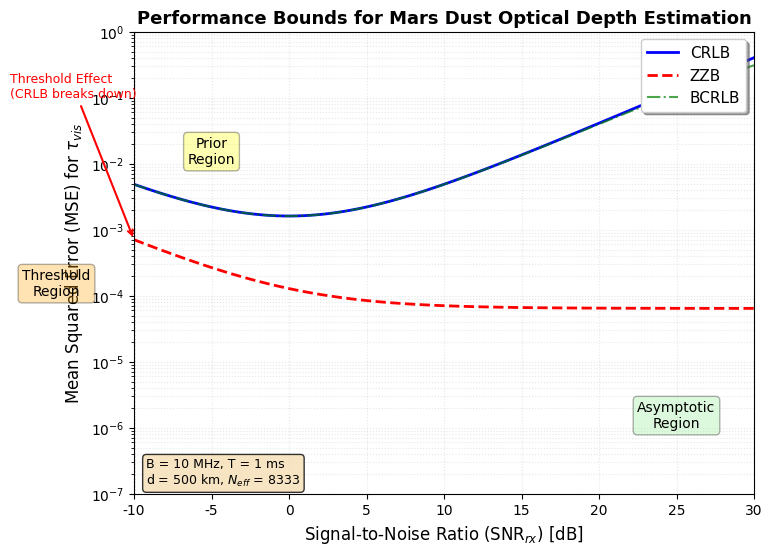
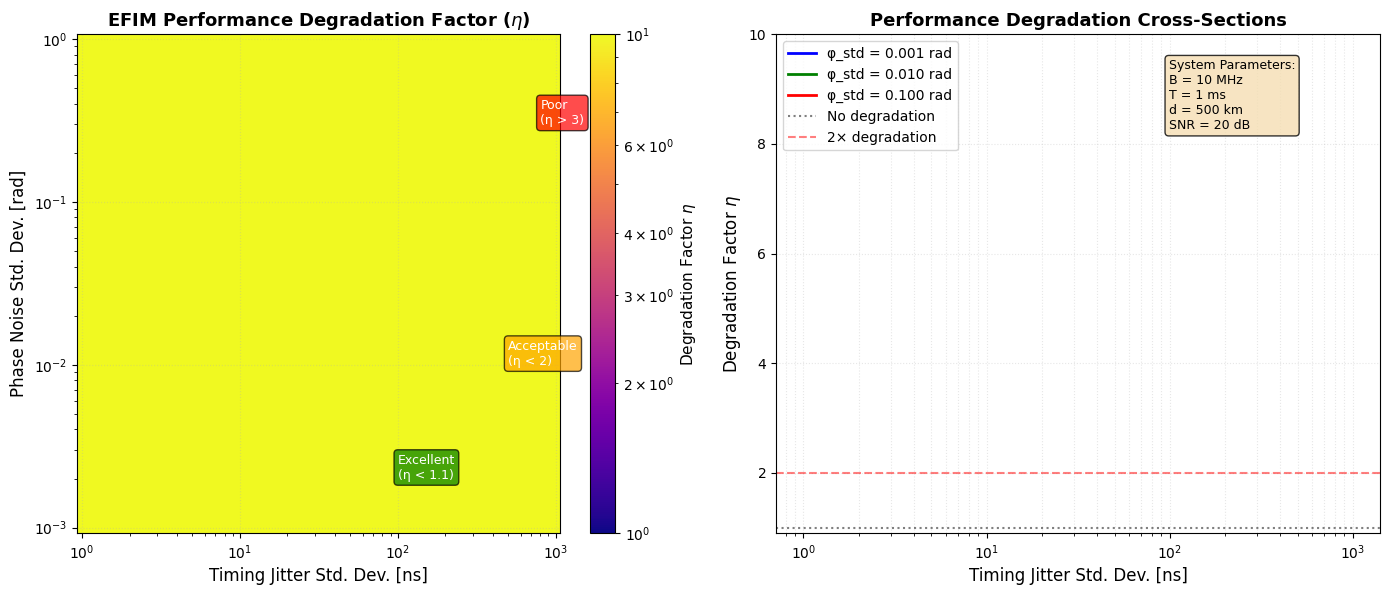
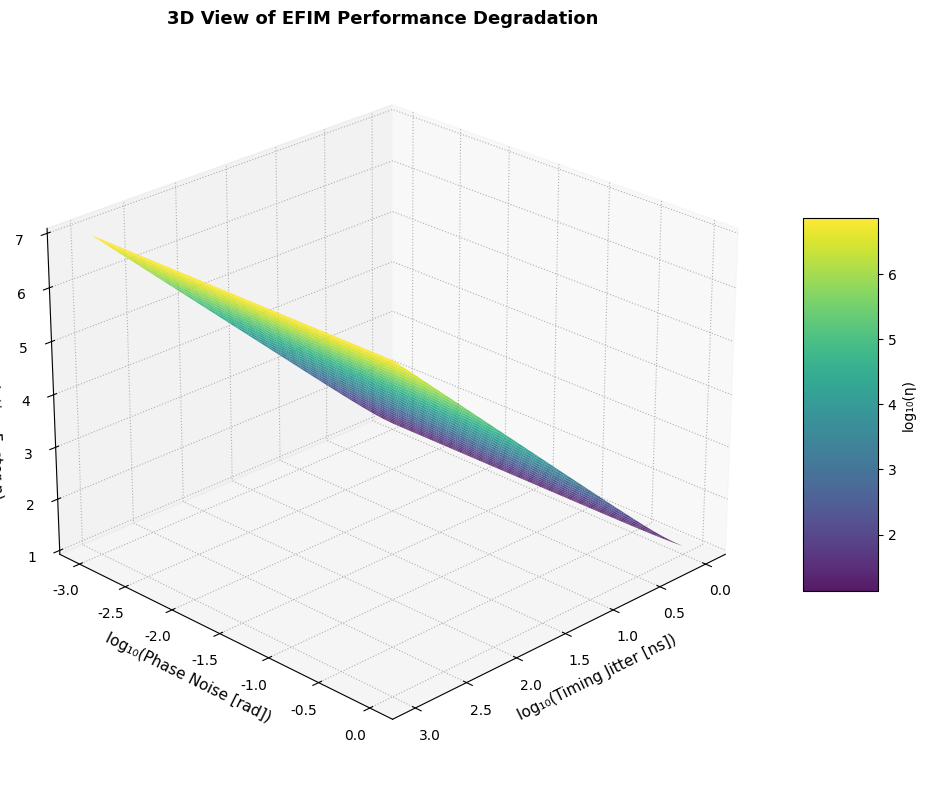

Here is the Python script that generated these plots, in order:
"""
Mars ISAC System - Section III: Fundamental Limits of Environmental Sensing
Combined analysis script for CRLB vs ZZB bounds and EFIM degradation factor
"""

import numpy as np
import matplotlib.pyplot as plt
from scipy.stats import norm
from scipy.integrate import quad
from scipy.special import erfc
from matplotlib.colors import LogNorm
from matplotlib import cm
from mpl_toolkits.mplot3d import Axes3D
import os
import warnings
warnings.filterwarnings('ignore')

# Configure matplotlib for IEEE publication quality
plt.rcParams.update({
    'font.size': 11,
    'font.family': 'serif',
    'font.serif': ['Times New Roman'],
    'axes.labelsize': 11,
    'axes.titlesize': 12,
    'legend.fontsize': 10,
    'xtick.labelsize': 10,
    'ytick.labelsize': 10,
    'figure.figsize': (7, 5),
    'figure.dpi': 300,
    'lines.linewidth': 1.5,
    'lines.markersize': 6,
    'axes.grid': True,
    'grid.alpha': 0.3,
    'grid.linestyle': ':',
    'savefig.dpi': 300,
    'savefig.bbox': 'tight',
    'savefig.pad_inches': 0.1
})

# Create results directory if it doesn't exist
def ensure_results_dir():
    """Create results directory if it doesn't exist."""
    if not os.path.exists('results'):
        os.makedirs('results')
        print("Created 'results' directory")
    return 'results'

# ============================================================================
# Part 1: CRLB vs ZZB Analysis
# ============================================================================

class MarsISACBounds:
    """Class for computing theoretical performance bounds for Mars ISAC systems."""
    
    def __init__(self, B=10e6, T=1e-3, d=500e3, H_dust=11e3, beta_ext=0.012):
        """
        Initialize Mars ISAC system parameters.
        
        Args:
            B: Bandwidth [Hz] (default: 10 MHz)
            T: Observation time [s] (default: 1 ms)
            d: Propagation distance [m] (default: 500 km)
            H_dust: Dust scale height [m] (default: 11 km)
            beta_ext: Mass extinction efficiency [m²/g] (default: 0.012)
        """
        self.B = B
        self.T = T
        self.d = d
        self.H_dust = H_dust
        self.beta_ext = beta_ext
        
        # Correlation penalty factor (κ ≥ 1)
        self.kappa = 1.2  # Accounting for filtering and multipath
        
        # Effective number of independent samples
        self.N_eff = B * T / self.kappa
        
        # Derivative of extinction coefficient w.r.t. τ_vis
        self.dalpha_dtau = beta_ext / H_dust  # ≈ 1.5e-4 m^-1
        
        # Prior range for τ_vis
        self.A_tau = 2.0  # Typical range [0, 2] for Mars dust optical depth
        
    def calculate_crlb(self, snr_db):
        """Calculate the Cramér-Rao Lower Bound for dust optical depth estimation."""
        snr_linear = 10**(snr_db / 10)
        
        # Fisher information for τ_vis
        J_tau = (self.d * self.dalpha_dtau)**2 * self.N_eff * snr_linear / (1 + snr_linear)**2
        
        # CRLB
        crlb = 1 / J_tau if J_tau > 0 else np.inf
        
        return crlb
    
    def calculate_pe(self, h, snr_db):
        """Calculate the probability of error for binary hypothesis testing."""
        snr_linear = 10**(snr_db / 10)
        
        # Argument for Q-function
        arg = np.sqrt(self.N_eff * snr_linear * (h * self.d * self.dalpha_dtau)**2 / 
                      (2 * (1 + snr_linear)))
        
        # Q-function using complementary error function
        Pe = 0.5 * erfc(arg / np.sqrt(2))
        
        return Pe
    
    def valley_function(self, Pe):
        """Valley function V(Pe) for ZZB computation."""
        if Pe < 1e-10:
            return 0
        elif Pe > 0.5 - 1e-10:
            return 1
        else:
            # Standard valley function
            return 2 * Pe * (1 - 2*Pe)
    
    def calculate_zzb(self, snr_db):
        """Calculate the Ziv-Zakai Bound using numerical integration."""
        def integrand(h):
            Pe = self.calculate_pe(h, snr_db)
            V = self.valley_function(Pe)
            return h * V
        
        # Numerical integration over [0, 2A]
        result, _ = quad(integrand, 0, 2*self.A_tau, limit=100)
        
        # ZZB formula
        zzb = result / (2 * self.A_tau)
        
        return zzb
    
    def calculate_bcrlb(self, snr_db):
        """Calculate the Bayesian CRLB with uniform prior."""
        snr_linear = 10**(snr_db / 10)
        
        # Fisher information
        J_tau = (self.d * self.dalpha_dtau)**2 * self.N_eff * snr_linear / (1 + snr_linear)**2
        
        # Prior variance for uniform distribution
        sigma_p2 = self.A_tau**2 / 3
        
        # BCRLB
        bcrlb = 1 / (J_tau + 1/sigma_p2)
        
        return bcrlb

# ============================================================================
# Part 2: EFIM Analysis
# ============================================================================

class EFIMAnalysis:
    """Class for analyzing Effective Fisher Information Matrix degradation."""
    
    def __init__(self, B=10e6, T=1e-3, d=500e3, snr_db=20):
        """Initialize system parameters for EFIM analysis."""
        self.B = B
        self.T = T
        self.d = d
        self.snr_linear = 10**(snr_db / 10)
        
        # Mars atmospheric parameters
        self.H_dust = 11e3  # Dust scale height [m]
        self.beta_ext = 0.012  # Mass extinction efficiency [m²/g]
        self.dalpha_dtau = self.beta_ext / self.H_dust
        
        # Correlation penalty factor
        self.kappa = 1.2
        self.N_eff = B * T / self.kappa
        
        # Spectrum shape factor for timing coupling
        self.gamma = 1/3  # For rectangular spectrum
        
    def calculate_fim_elements(self):
        """Calculate the Fisher Information Matrix elements."""
        snr = self.snr_linear
        
        # Environmental parameter FIM (τ_vis)
        J_tau_tau = (self.d * self.dalpha_dtau)**2 * self.N_eff * snr / (1 + snr)**2
        
        # Nuisance parameter FIM elements
        J_phi_phi = self.N_eff * snr / (1 + snr)
        J_epsilon_epsilon = (2 * np.pi * self.B)**2 * self.gamma * self.N_eff * snr / (1 + snr)
        J_deltaf_deltaf = (2 * np.pi * self.T)**2 * self.N_eff * snr / (3 * (1 + snr))
        
        return {
            'J_tau_tau': J_tau_tau,
            'J_phi_phi': J_phi_phi,
            'J_epsilon_epsilon': J_epsilon_epsilon,
            'J_deltaf_deltaf': J_deltaf_deltaf
        }
    
    def calculate_coupling_terms(self):
        """Calculate the coupling terms between environmental and nuisance parameters."""
        snr = self.snr_linear
        
        # Coupling terms
        J_tau_phi = np.sqrt(self.N_eff * snr / (1 + snr)) * self.d * self.dalpha_dtau * 0.1
        J_tau_epsilon = (self.N_eff * snr / (1 + snr)) * self.d * self.dalpha_dtau * self.B * self.gamma
        J_tau_deltaf = 0  # Orthogonal with proper pilot design
        
        return {
            'J_tau_phi': J_tau_phi,
            'J_tau_epsilon': J_tau_epsilon,
            'J_tau_deltaf': J_tau_deltaf
        }
    
    def calculate_eta(self, phi_std, epsilon_std, deltaf_std=None):
        """Calculate the performance degradation factor η."""
        # Get FIM elements
        fim = self.calculate_fim_elements()
        coupling = self.calculate_coupling_terms()
        
        # Account for uncertainty in nuisance parameters
        J_phi_effective = fim['J_phi_phi'] / (1 + fim['J_phi_phi'] * phi_std**2)
        J_epsilon_effective = fim['J_epsilon_epsilon'] / (1 + fim['J_epsilon_epsilon'] * epsilon_std**2)
        
        # Calculate degradation factor
        eta = 1.0
        
        # Phase noise contribution
        if J_phi_effective > 0:
            eta += coupling['J_tau_phi']**2 / (fim['J_tau_tau'] * J_phi_effective)
        
        # Timing jitter contribution  
        if J_epsilon_effective > 0:
            eta += coupling['J_tau_epsilon']**2 / (fim['J_tau_tau'] * J_epsilon_effective)
        
        # Frequency offset contribution (if provided)
        if deltaf_std is not None:
            J_deltaf_effective = fim['J_deltaf_deltaf'] / (1 + fim['J_deltaf_deltaf'] * deltaf_std**2)
            if J_deltaf_effective > 0:
                eta += coupling['J_tau_deltaf']**2 / (fim['J_tau_tau'] * J_deltaf_effective)
        
        return eta

# ============================================================================
# Plotting Functions
# ============================================================================

def plot_bounds_comparison(save_dir):
    """Generate the main CRLB vs ZZB comparison plot."""
    print("Generating CRLB vs ZZB comparison plot...")
    
    # Initialize Mars ISAC system
    mars_isac = MarsISACBounds()
    
    # SNR range
    snr_db_range = np.linspace(-10, 30, 100)
    
    # Calculate bounds
    crlb_values = np.array([mars_isac.calculate_crlb(snr) for snr in snr_db_range])
    zzb_values = np.array([mars_isac.calculate_zzb(snr) for snr in snr_db_range])
    bcrlb_values = np.array([mars_isac.calculate_bcrlb(snr) for snr in snr_db_range])
    
    # Find threshold SNR
    ratio = zzb_values / (crlb_values + 1e-10)
    threshold_idx = np.where(ratio < 2)[0]
    if len(threshold_idx) > 0:
        snr_threshold = snr_db_range[threshold_idx[0]]
    else:
        snr_threshold = 30
    
    # Create figure
    fig, ax = plt.subplots(figsize=(8, 6))
    
    # Plot bounds
    ax.semilogy(snr_db_range, crlb_values, 'b-', label='CRLB', linewidth=2)
    ax.semilogy(snr_db_range, zzb_values, 'r--', label='ZZB', linewidth=2)
    ax.semilogy(snr_db_range, bcrlb_values, 'g-.', label='BCRLB', linewidth=1.5, alpha=0.7)
    
    # Mark threshold SNR
    ax.axvline(x=snr_threshold, color='k', linestyle=':', alpha=0.5, linewidth=1)
    
    # Add region annotations
    ax.text(-5, 1e-2, 'Prior\nRegion', fontsize=10, ha='center', 
            bbox=dict(boxstyle='round,pad=0.3', facecolor='yellow', alpha=0.3))
    ax.text(snr_threshold-5, 1e-4, 'Threshold\nRegion', fontsize=10, ha='center',
            bbox=dict(boxstyle='round,pad=0.3', facecolor='orange', alpha=0.3))
    ax.text(25, 1e-6, 'Asymptotic\nRegion', fontsize=10, ha='center',
            bbox=dict(boxstyle='round,pad=0.3', facecolor='lightgreen', alpha=0.3))
    
    # Add arrow annotation
    if len(threshold_idx) > 0:
        ax.annotate('Threshold Effect\n(CRLB breaks down)',
                    xy=(snr_threshold, zzb_values[threshold_idx[0]]),
                    xytext=(snr_threshold-8, 1e-1),
                    arrowprops=dict(arrowstyle='->', color='red', lw=1.5),
                    fontsize=9, color='red')
    
    # Labels and formatting
    ax.set_xlabel('Signal-to-Noise Ratio (SNR$_{rx}$) [dB]', fontsize=12)
    ax.set_ylabel('Mean Squared Error (MSE) for $\\tau_{vis}$', fontsize=12)
    ax.set_title('Performance Bounds for Mars Dust Optical Depth Estimation', fontsize=13, fontweight='bold')
    
    # Grid and legend
    ax.grid(True, which='both', linestyle=':', alpha=0.3)
    ax.legend(loc='upper right', fontsize=11, frameon=True, shadow=True)
    
    # Set axis limits
    ax.set_xlim([-10, 30])
    ax.set_ylim([1e-7, 1e0])
    
    # Add system parameters text
    param_text = f'B = {mars_isac.B/1e6:.0f} MHz, T = {mars_isac.T*1e3:.0f} ms\n'
    param_text += f'd = {mars_isac.d/1e3:.0f} km, $N_{{eff}}$ = {mars_isac.N_eff:.0f}'
    ax.text(0.02, 0.02, param_text, transform=ax.transAxes, fontsize=9,
            bbox=dict(boxstyle='round', facecolor='wheat', alpha=0.8))
    
    # Save figure
    fig.savefig(os.path.join(save_dir, 'fig3_1_zzb_vs_crlb.pdf'), format='pdf', dpi=300)
    fig.savefig(os.path.join(save_dir, 'fig3_1_zzb_vs_crlb.png'), format='png', dpi=300)
    plt.close(fig)
    
    print(f"  Saved: {save_dir}/fig3_1_zzb_vs_crlb.pdf/png")
    return fig

def generate_efim_heatmap(save_dir):
    """Generate the EFIM performance degradation heatmap."""
    print("Generating EFIM degradation heatmap...")
    
    # Initialize EFIM analysis
    efim = EFIMAnalysis(B=10e6, T=1e-3, d=500e3, snr_db=20)
    
    # Define parameter ranges
    phi_std_range = np.logspace(-3, 0, 50)  # 0.001 to 1 rad
    epsilon_std_range = np.logspace(-9, -6, 50)  # 1 ns to 1 μs
    
    # Create meshgrid
    PHI, EPSILON = np.meshgrid(phi_std_range, epsilon_std_range)
    
    # Calculate degradation factor
    ETA = np.zeros_like(PHI)
    for i in range(len(epsilon_std_range)):
        for j in range(len(phi_std_range)):
            ETA[i, j] = efim.calculate_eta(PHI[i, j], EPSILON[i, j])
    
    # Create figure with two subplots
    fig = plt.figure(figsize=(14, 6))
    
    # Subplot 1: Main heatmap
    ax1 = fig.add_subplot(121)
    
    # Temporarily disable grid for heatmap
    original_grid = plt.rcParams['axes.grid']
    plt.rcParams['axes.grid'] = False
    
    # Create heatmap
    im = ax1.pcolormesh(EPSILON * 1e9, PHI, ETA, 
                        cmap='plasma', 
                        shading='auto',
                        norm=LogNorm(vmin=1.0, vmax=10.0))
    
    # Add contour lines
    contour_levels = [1.1, 1.5, 2.0, 3.0, 5.0]
    CS = ax1.contour(EPSILON * 1e9, PHI, ETA, 
                     levels=contour_levels, 
                     colors='white', 
                     linewidths=1.0,
                     linestyles='--',
                     alpha=0.7)
    ax1.clabel(CS, inline=True, fontsize=9, fmt='η=%.1f')
    
    # Set logarithmic scales
    ax1.set_xscale('log')
    ax1.set_yscale('log')
    
    # Labels
    ax1.set_xlabel('Timing Jitter Std. Dev. [ns]', fontsize=12)
    ax1.set_ylabel('Phase Noise Std. Dev. [rad]', fontsize=12)
    ax1.set_title('EFIM Performance Degradation Factor ($\\eta$)', fontsize=13, fontweight='bold')
    
    # Add colorbar
    cbar = plt.colorbar(im, ax=ax1, label='Degradation Factor $\\eta$')
    
    # Add annotations
    ax1.text(100, 0.002, 'Excellent\n(η < 1.1)', fontsize=9, color='white',
            bbox=dict(boxstyle='round', facecolor='green', alpha=0.7))
    ax1.text(500, 0.01, 'Acceptable\n(η < 2)', fontsize=9, color='white',
            bbox=dict(boxstyle='round', facecolor='orange', alpha=0.7))
    ax1.text(800, 0.3, 'Poor\n(η > 3)', fontsize=9, color='white',
            bbox=dict(boxstyle='round', facecolor='red', alpha=0.7))
    
    # Restore grid setting
    plt.rcParams['axes.grid'] = original_grid
    
    # Subplot 2: Cross-sections
    ax2 = fig.add_subplot(122)
    
    # Plot cross-sections
    phase_levels = [0.001, 0.01, 0.1]
    colors = ['blue', 'green', 'red']
    
    for phi_val, color in zip(phase_levels, colors):
        eta_slice = []
        for eps_val in epsilon_std_range:
            eta_slice.append(efim.calculate_eta(phi_val, eps_val))
        ax2.semilogx(epsilon_std_range * 1e9, eta_slice, 
                    label=f'φ_std = {phi_val:.3f} rad',
                    color=color, linewidth=2)
    
    # Add reference lines
    ax2.axhline(y=1.0, color='k', linestyle=':', alpha=0.5, label='No degradation')
    ax2.axhline(y=2.0, color='r', linestyle='--', alpha=0.5, label='2× degradation')
    
    # Labels and formatting
    ax2.set_xlabel('Timing Jitter Std. Dev. [ns]', fontsize=12)
    ax2.set_ylabel('Degradation Factor $\\eta$', fontsize=12)
    ax2.set_title('Performance Degradation Cross-Sections', fontsize=13, fontweight='bold')
    ax2.grid(True, which='both', linestyle=':', alpha=0.3)
    ax2.legend(loc='upper left', fontsize=10)
    ax2.set_ylim([0.9, 10])
    
    # Add system parameters text
    param_text = f'System Parameters:\n'
    param_text += f'B = {efim.B/1e6:.0f} MHz\n'
    param_text += f'T = {efim.T*1e3:.0f} ms\n'
    param_text += f'd = {efim.d/1e3:.0f} km\n'
    param_text += f'SNR = 20 dB'
    ax2.text(0.65, 0.95, param_text, transform=ax2.transAxes, fontsize=9,
            verticalalignment='top',
            bbox=dict(boxstyle='round', facecolor='wheat', alpha=0.8))
    
    plt.tight_layout()
    
    # Save figure
    fig.savefig(os.path.join(save_dir, 'fig3_2_efim_degradation.pdf'), format='pdf', dpi=300)
    fig.savefig(os.path.join(save_dir, 'fig3_2_efim_degradation.png'), format='png', dpi=300)
    plt.close(fig)
    
    print(f"  Saved: {save_dir}/fig3_2_efim_degradation.pdf/png")
    return fig

def generate_3d_surface(save_dir):
    """Generate a 3D surface plot of the degradation factor."""
    print("Generating 3D surface plot...")
    
    # Initialize EFIM analysis
    efim = EFIMAnalysis(B=10e6, T=1e-3, d=500e3, snr_db=20)
    
    # Define parameter ranges
    phi_std_range = np.logspace(-3, 0, 30)
    epsilon_std_range = np.logspace(-9, -6, 30)
    
    # Create meshgrid
    PHI, EPSILON = np.meshgrid(phi_std_range, epsilon_std_range)
    
    # Calculate degradation factor
    ETA = np.zeros_like(PHI)
    for i in range(len(epsilon_std_range)):
        for j in range(len(phi_std_range)):
            ETA[i, j] = efim.calculate_eta(PHI[i, j], EPSILON[i, j])
    
    # Create 3D figure
    fig = plt.figure(figsize=(10, 8))
    ax = fig.add_subplot(111, projection='3d')
    
    # Create surface plot
    surf = ax.plot_surface(np.log10(EPSILON * 1e9), np.log10(PHI), 
                           np.log10(ETA),
                           cmap='viridis',
                           alpha=0.9,
                           edgecolor='none')
    
    # Labels
    ax.set_xlabel('log₁₀(Timing Jitter [ns])', fontsize=11)
    ax.set_ylabel('log₁₀(Phase Noise [rad])', fontsize=11)
    ax.set_zlabel('log₁₀(Degradation Factor η)', fontsize=11)
    ax.set_title('3D View of EFIM Performance Degradation', fontsize=13, fontweight='bold')
    
    # Add colorbar
    cbar = plt.colorbar(surf, ax=ax, shrink=0.5, aspect=5)
    cbar.set_label('log₁₀(η)', fontsize=10)
    
    # Set viewing angle
    ax.view_init(elev=25, azim=45)
    
    plt.tight_layout()
    
    # Save figure
    fig.savefig(os.path.join(save_dir, 'fig3_3_efim_3d.pdf'), format='pdf', dpi=300)
    fig.savefig(os.path.join(save_dir, 'fig3_3_efim_3d.png'), format='png', dpi=300)
    plt.close(fig)
    
    print(f"  Saved: {save_dir}/fig3_3_efim_3d.pdf/png")
    return fig

def generate_summary_statistics(save_dir):
    """Generate and save summary statistics for Section III."""
    print("\nGenerating summary statistics...")
    
    # Initialize systems
    mars_isac = MarsISACBounds()
    efim = EFIMAnalysis()
    
    # Calculate key metrics
    stats = {
        'System Parameters': {
            'Bandwidth': f'{mars_isac.B/1e6:.1f} MHz',
            'Observation Time': f'{mars_isac.T*1e3:.1f} ms',
            'Link Distance': f'{mars_isac.d/1e3:.0f} km',
            'Dust Scale Height': f'{mars_isac.H_dust/1e3:.1f} km',
            'Extinction Coefficient': f'{mars_isac.beta_ext:.3f} m²/g',
            'Effective Samples': f'{mars_isac.N_eff:.0f}',
        },
        'Performance Bounds at SNR=20dB': {
            'CRLB(τ_vis)': f'{mars_isac.calculate_crlb(20):.2e}',
            'ZZB(τ_vis)': f'{mars_isac.calculate_zzb(20):.2e}',
            'BCRLB(τ_vis)': f'{mars_isac.calculate_bcrlb(20):.2e}',
        },
        'EFIM Degradation (typical)': {
            'Phase noise (0.01 rad)': f'{efim.calculate_eta(0.01, 1e-7):.2f}',
            'Timing jitter (100 ns)': f'{efim.calculate_eta(0.001, 1e-7):.2f}',
            'Combined effect': f'{efim.calculate_eta(0.01, 1e-7):.2f}',
        }
    }
    
    # Save to text file
    stats_file = os.path.join(save_dir, 'section3_summary_statistics.txt')
    with open(stats_file, 'w') as f:
        f.write("=" * 60 + "\n")
        f.write("MARS ISAC SYSTEM - SECTION III SUMMARY STATISTICS\n")
        f.write("Fundamental Limits of Environmental Sensing\n")
        f.write("=" * 60 + "\n\n")
        
        for category, metrics in stats.items():
            f.write(f"{category}:\n")
            f.write("-" * 40 + "\n")
            for key, value in metrics.items():
                f.write(f"  {key:30s}: {value}\n")
            f.write("\n")
    
    print(f"  Saved: {save_dir}/section3_summary_statistics.txt")
    
    # Also print to console
    print("\n" + "=" * 60)
    print("SUMMARY STATISTICS")
    print("=" * 60)
    for category, metrics in stats.items():
        print(f"\n{category}:")
        for key, value in metrics.items():
            print(f"  {key:30s}: {value}")
    
    return stats

# ============================================================================
# Main Execution
# ============================================================================

def main():
    """Main execution function."""
    print("\n" + "=" * 60)
    print("MARS ISAC SYSTEM - SECTION III ANALYSIS")
    print("Fundamental Limits of Environmental Sensing")
    print("=" * 60 + "\n")
    
    # Ensure results directory exists
    save_dir = ensure_results_dir()
    
    # Generate all figures
    print("\nGenerating figures...")
    print("-" * 40)
    
    # Figure 1: CRLB vs ZZB comparison
    fig1 = plot_bounds_comparison(save_dir)
    
    # Figure 2: EFIM degradation heatmap
    fig2 = generate_efim_heatmap(save_dir)
    
    # Figure 3: 3D surface plot
    fig3 = generate_3d_surface(save_dir)
    
    # Generate summary statistics
    stats = generate_summary_statistics(save_dir)
    
    print("\n" + "=" * 60)
    print("ANALYSIS COMPLETE!")
    print(f"All results saved in: {os.path.abspath(save_dir)}/")
    print("=" * 60 + "\n")
    
    return save_dir

if __name__ == "__main__":
    # Run main analysis
    results_dir = main()
    
    # Display completion message
    print("Files generated:")
    print("  1. fig3_1_zzb_vs_crlb.pdf/png - Performance bounds comparison")
    print("  2. fig3_2_efim_degradation.pdf/png - EFIM degradation heatmap")
    print("  3. fig3_3_efim_3d.pdf/png - 3D surface visualization")
    print("  4. section3_summary_statistics.txt - Key metrics summary")
    print("\nAnalysis timestamp:", np.datetime64('now'))
